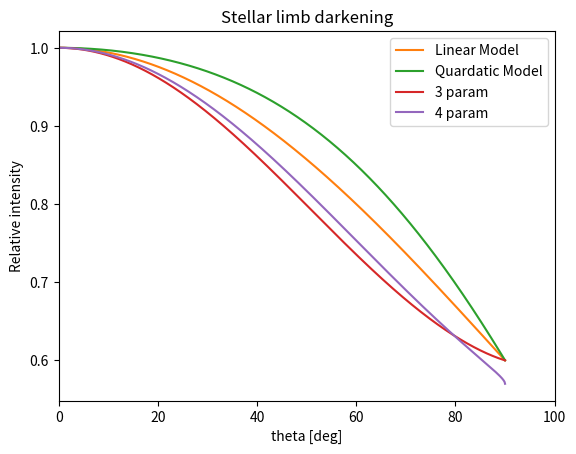

Generate this figure with matplotlib:
import numpy as np 
import matplotlib.pyplot as plt 


solar_mass = 1.989*10**30
solar_radius = 6.957*10**8
G = 6.67408*10**(-11)
m_star = 1*solar_mass
jup_radius = 71492000
time = np.linspace(2000,3000,100000)
flux = np.ones(len(time))



f = []

def light_curve(R_star,time,R_planet,flux,i,P,m_star):
    delta = (R_planet/R_star)**2
    a = ((P**2*G*m_star)/(4*np.pi**2))**(1/3)
    r = a/R_star    
    rat = R_planet/R_star                # ratio of radius of planet with respect to star
    x1 = ((1-rat)**2-(r*np.cos(i))**2)**(1/2)
    x2 = ((1+rat)**2-(r*np.cos(i))**2)**(1/2)
    x12 = (P*R_star)/(np.pi*a)
    t_T = x2*x12
    t_F = x1*x12
    t_0 = time[0]                   # initial observing time
    t_1 = t_0 + 300                 # transit starting time
    t_2 = t_1+(t_T-t_F)/2           #flat transit starting time
    t_3 = t_2+t_F                   # flat transit ending time
    t_4 = t_1+t_T                   # transit over time
    t_5 = time[-1]                  #last observing time

    for i in range(len(time)):
        if t_0<=time[i]<=t_1:
            f_1 = flux[i]
            f.append(f_1)
    
    for i in range(len(time)):
        if t_1<=time[i]<=t_2:
            m_1 = -delta/((t_T-t_F)/2)
            c_1 = 1-m_1*t_1
            f_2 = m_1*time[i]+c_1
            f.append(f_2)
    
    for i in range(len(time)):
        if t_2<=time[i]<=t_3:
            f.append(1-delta)
    
    for i in range(len(time)):
        if t_3<=time[i]<=t_4:
            m_2 = delta/((t_T-t_F)/2)
            c_2 = 1-m_2*t_4
            f_3 = m_2*time[i]+c_2
            f.append(f_3)   
    
    for i in range(len(time)):
        if t_4<=time[i]<=t_5:
            f.append(flux[i])
    return f,t_F,t_T,delta

flux,t_F,t_T,delta  = light_curve(R_star=1*solar_radius,time=time,R_planet=jup_radius,flux=flux,i=90,P=10,m_star=1*solar_mass)
fig = plt.figure()
plt.plot(time,flux)
plt.xlabel("Time")
plt.ylabel("Flux")
plt.show()
fig.savefig("Transit_light_curve.png")

# Limb Darkening Effect

# gamma is the angle b/w the rays emitted radially outward direction from centre of the stellar disk and 
# and else where of the disk



gamma = np.linspace(0,90,1000)       
mu = np.cos(np.deg2rad(gamma))

# linear Model
def linear(mu):
    u = 0.4
    l = 1-u*(1-mu)
    return l

# Quardetic Model

def quard(mu):
    u1,u2 = 0.2,0.2
    l = 1-u1*(1-mu)-u2*(1-mu)**2
    return l

#  Model

def three_par(mu):
    u1,u2,u3 = 0.1,0.1,0.2
    l = 1-u1*(1-mu)-u2*(1-mu**(3/2))-u3*(1-mu**2)
    return l

def non_lin(mu):
    u1,u2,u3,u4 = 0.05,0.15,0.15,0.08
    l = 1-u1*(1-mu**(1/2))-u2*(1-mu)-u3*(1-mu**(3/2))-u4*(1-mu**2)
    return l


plt.plot(gamma,linear(mu),label='Linear Model')
plt.plot(gamma,quard(mu),label='Quardatic Model')
plt.plot(gamma,three_par(mu),label='3 param')
plt.plot(gamma,non_lin(mu),label='4 param')
plt.xlim(0,100)
plt.xlabel("theta [deg]")
plt.ylabel("Relative intensity")
plt.title("Stellar limb darkening")
plt.legend()
plt.show()
plt.savefig("Stellar Limb Darkening"+'.png')

